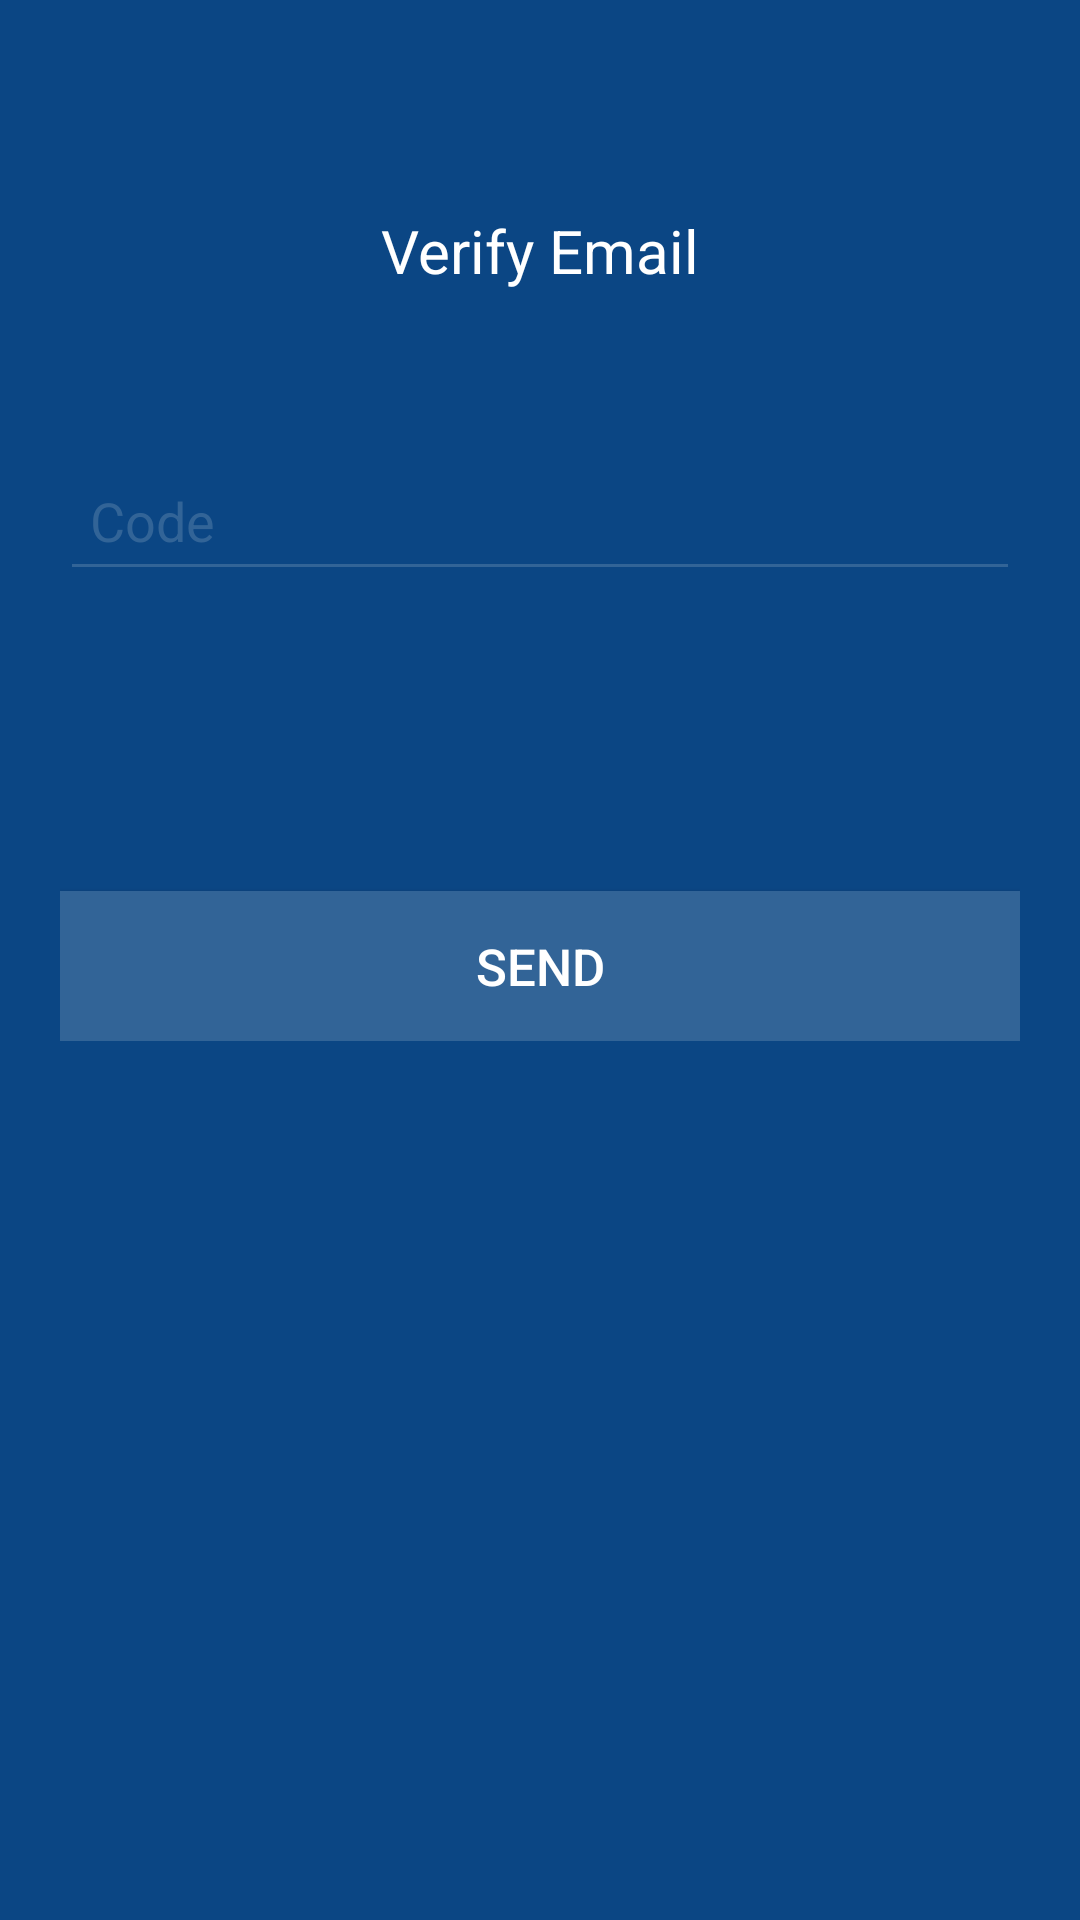

Produce the Android XML layout that renders to this screen, including the resource entries it uses.
<!-- AndroidManifest.xml: application theme AppTheme -->
<!-- res/layout/fragment_code.xml -->
<LinearLayout xmlns:android="http://schemas.android.com/apk/res/android"
    xmlns:tools="http://schemas.android.com/tools"
    android:layout_width="match_parent"
    android:layout_height="match_parent"
    android:orientation="vertical"
    android:background="@color/colorPrimaryDark"
    tools:context="com.techease.cpasolutions.Fragments.CodeFragment">


    <LinearLayout
        android:layout_width="match_parent"
        android:layout_height="wrap_content"
        android:orientation="vertical"
        android:layout_marginTop="70sp"
        android:layout_marginLeft="20sp"
        android:layout_marginRight="20sp">

        <TextView
            android:layout_width="wrap_content"
            android:layout_height="wrap_content"
            android:text="Verify Email"
            android:inputType="textEmailAddress"
            android:textSize="20sp"
            android:layout_gravity="center"
            android:textColor="#fff"
            android:id="@+id/tvTitleCode"/>

        <EditText
            android:id="@+id/etCode"
            android:layout_width="match_parent"
            android:layout_height="50sp"
            android:layout_marginTop="50sp"
            android:backgroundTint="@color/colorPrimary"
            android:hint="Code"
            android:inputType="number"
            android:paddingLeft="10sp"
            android:textColor="@color/colorPrimary"
            android:textColorHint="@color/colorPrimary" />


        <Button
            android:id="@+id/btnSend"
            android:layout_width="match_parent"
            android:layout_height="50sp"
            android:background="@color/colorPrimary"
            android:text="Send"
            android:textSize="17sp"
            android:textColor="#fff"
            android:layout_marginTop="100sp"/>
    </LinearLayout>

</LinearLayout>
<!-- resources referenced by this layout -->
<resources>
  <color name="colorPrimary">#326497</color>
  <color name="colorPrimaryDark">#0B4684</color>
  <style name="AppTheme" parent="Theme.AppCompat.Light.DarkActionBar">
          
          <item name="colorPrimary">@color/colorPrimary</item>
          <item name="colorPrimaryDark">@color/colorPrimaryDark</item>
          <item name="colorAccent">@color/colorAccent</item>
      </style>
  <color name="colorAccent">#FF4081</color>
</resources>
